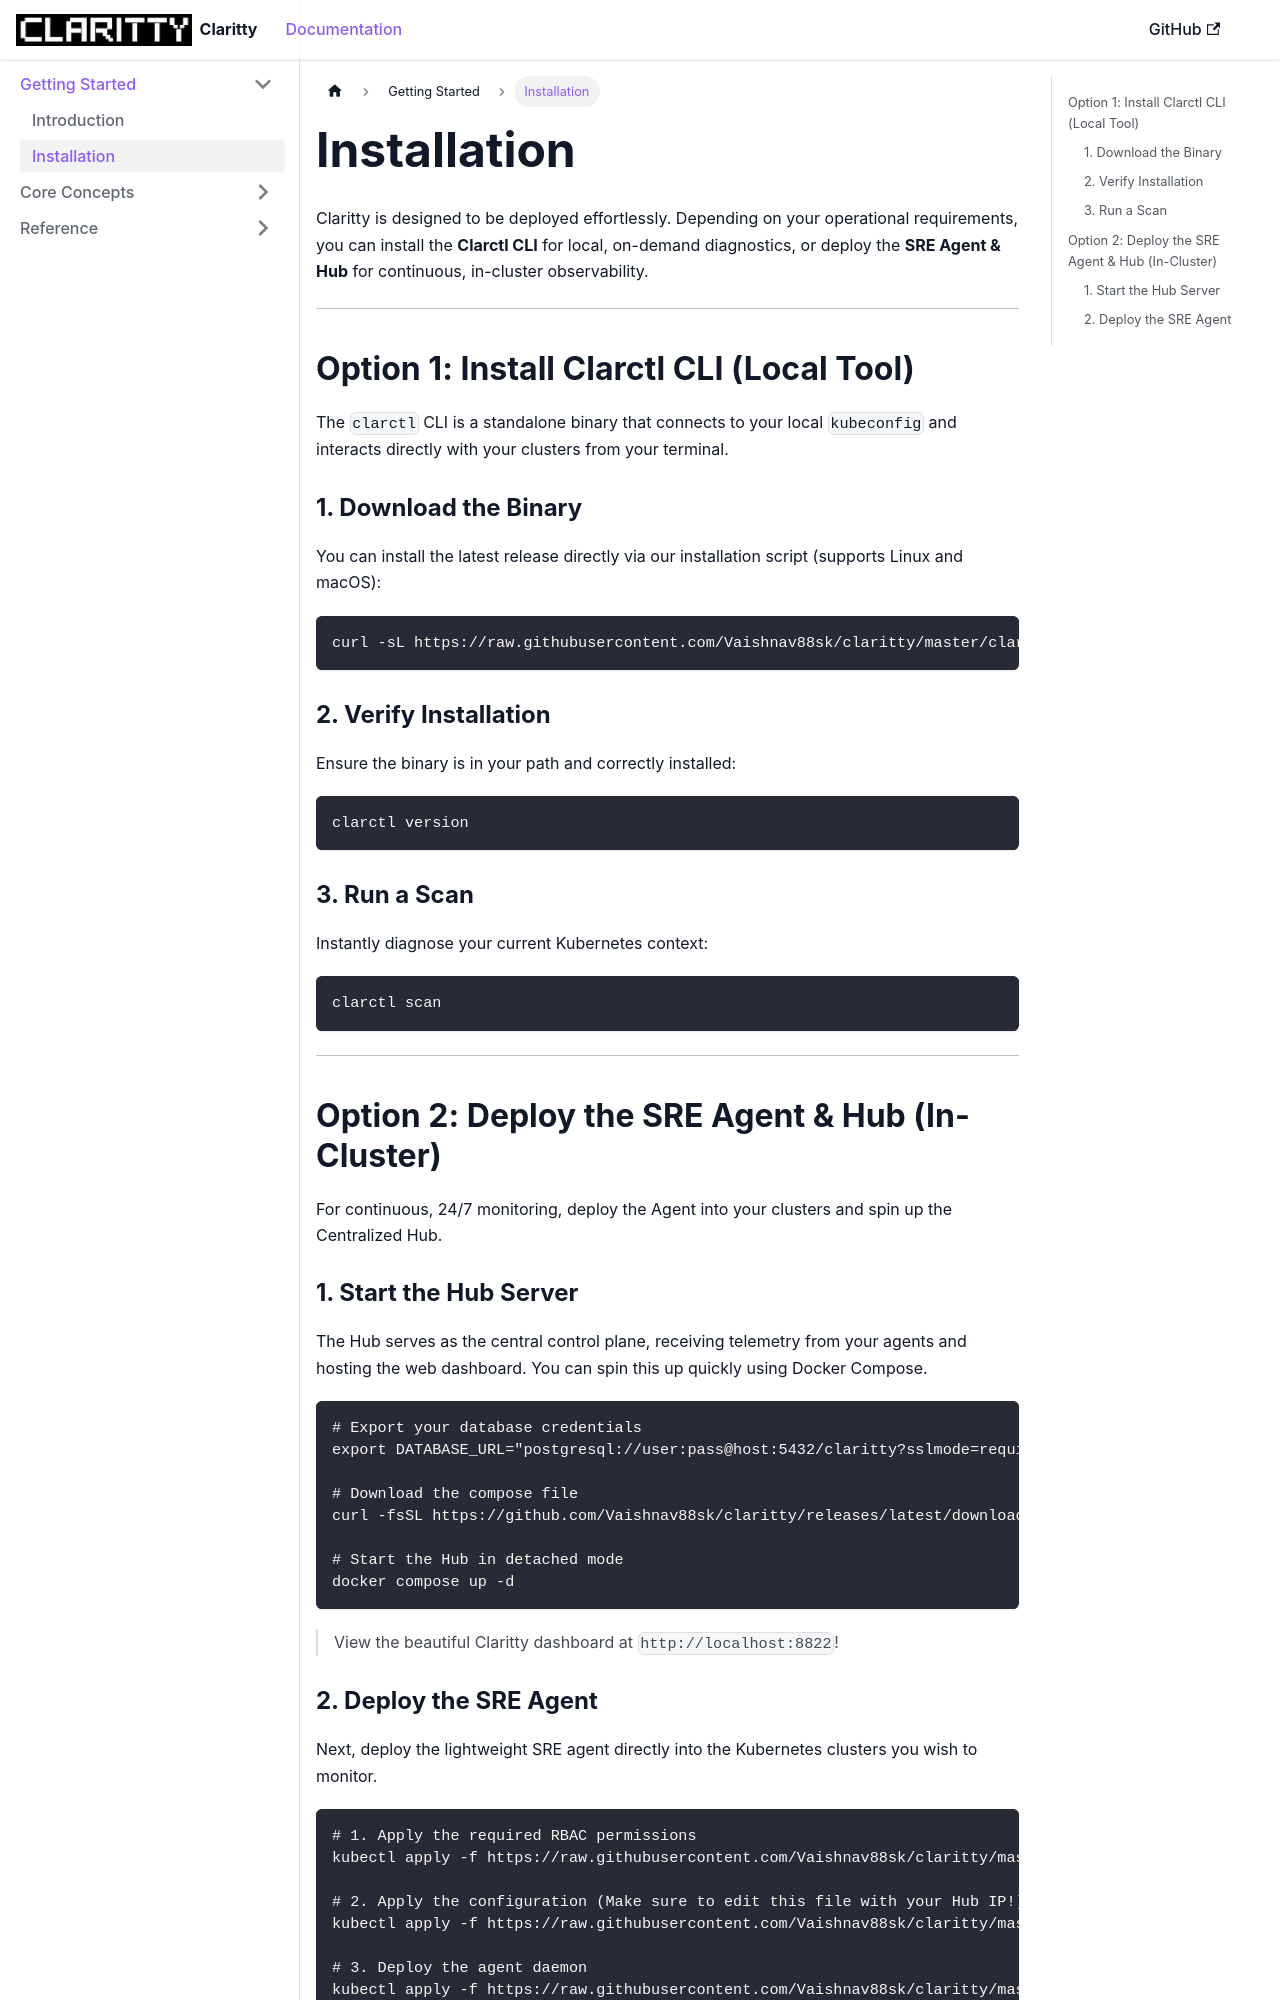

repository: Vaishnav88sk/claritty · page: docs/installation/index.html · generator: docusaurus

---
sidebar_position: 2
---

# Installation

Claritty is designed to be deployed effortlessly. Depending on your operational requirements, you can install the **Clarctl CLI** for local, on-demand diagnostics, or deploy the **SRE Agent & Hub** for continuous, in-cluster observability.

---

## Option 1: Install Clarctl CLI (Local Tool)

The `clarctl` CLI is a standalone binary that connects to your local `kubeconfig` and interacts directly with your clusters from your terminal.

### 1. Download the Binary
You can install the latest release directly via our installation script (supports Linux and macOS):

```bash
curl -sL https://raw.githubusercontent.com/Vaishnav88sk/claritty/master/clarctl-go/install.sh | bash
```

### 2. Verify Installation
Ensure the binary is in your path and correctly installed:

```bash
clarctl version
```

### 3. Run a Scan
Instantly diagnose your current Kubernetes context:

```bash
clarctl scan
```

---

## Option 2: Deploy the SRE Agent & Hub (In-Cluster)

For continuous, 24/7 monitoring, deploy the Agent into your clusters and spin up the Centralized Hub.

### 1. Start the Hub Server
The Hub serves as the central control plane, receiving telemetry from your agents and hosting the web dashboard. You can spin this up quickly using Docker Compose.

```bash
# Export your database credentials
export DATABASE_URL="postgresql://user:pass@host:5432/claritty?sslmode=require"

# Download the compose file
curl -fsSL https://github.com/Vaishnav88sk/claritty/releases/latest/download/claritty-compose.yml -o docker-compose.yml

# Start the Hub in detached mode
docker compose up -d
```
> View the beautiful Claritty dashboard at `http://localhost:8822`!
